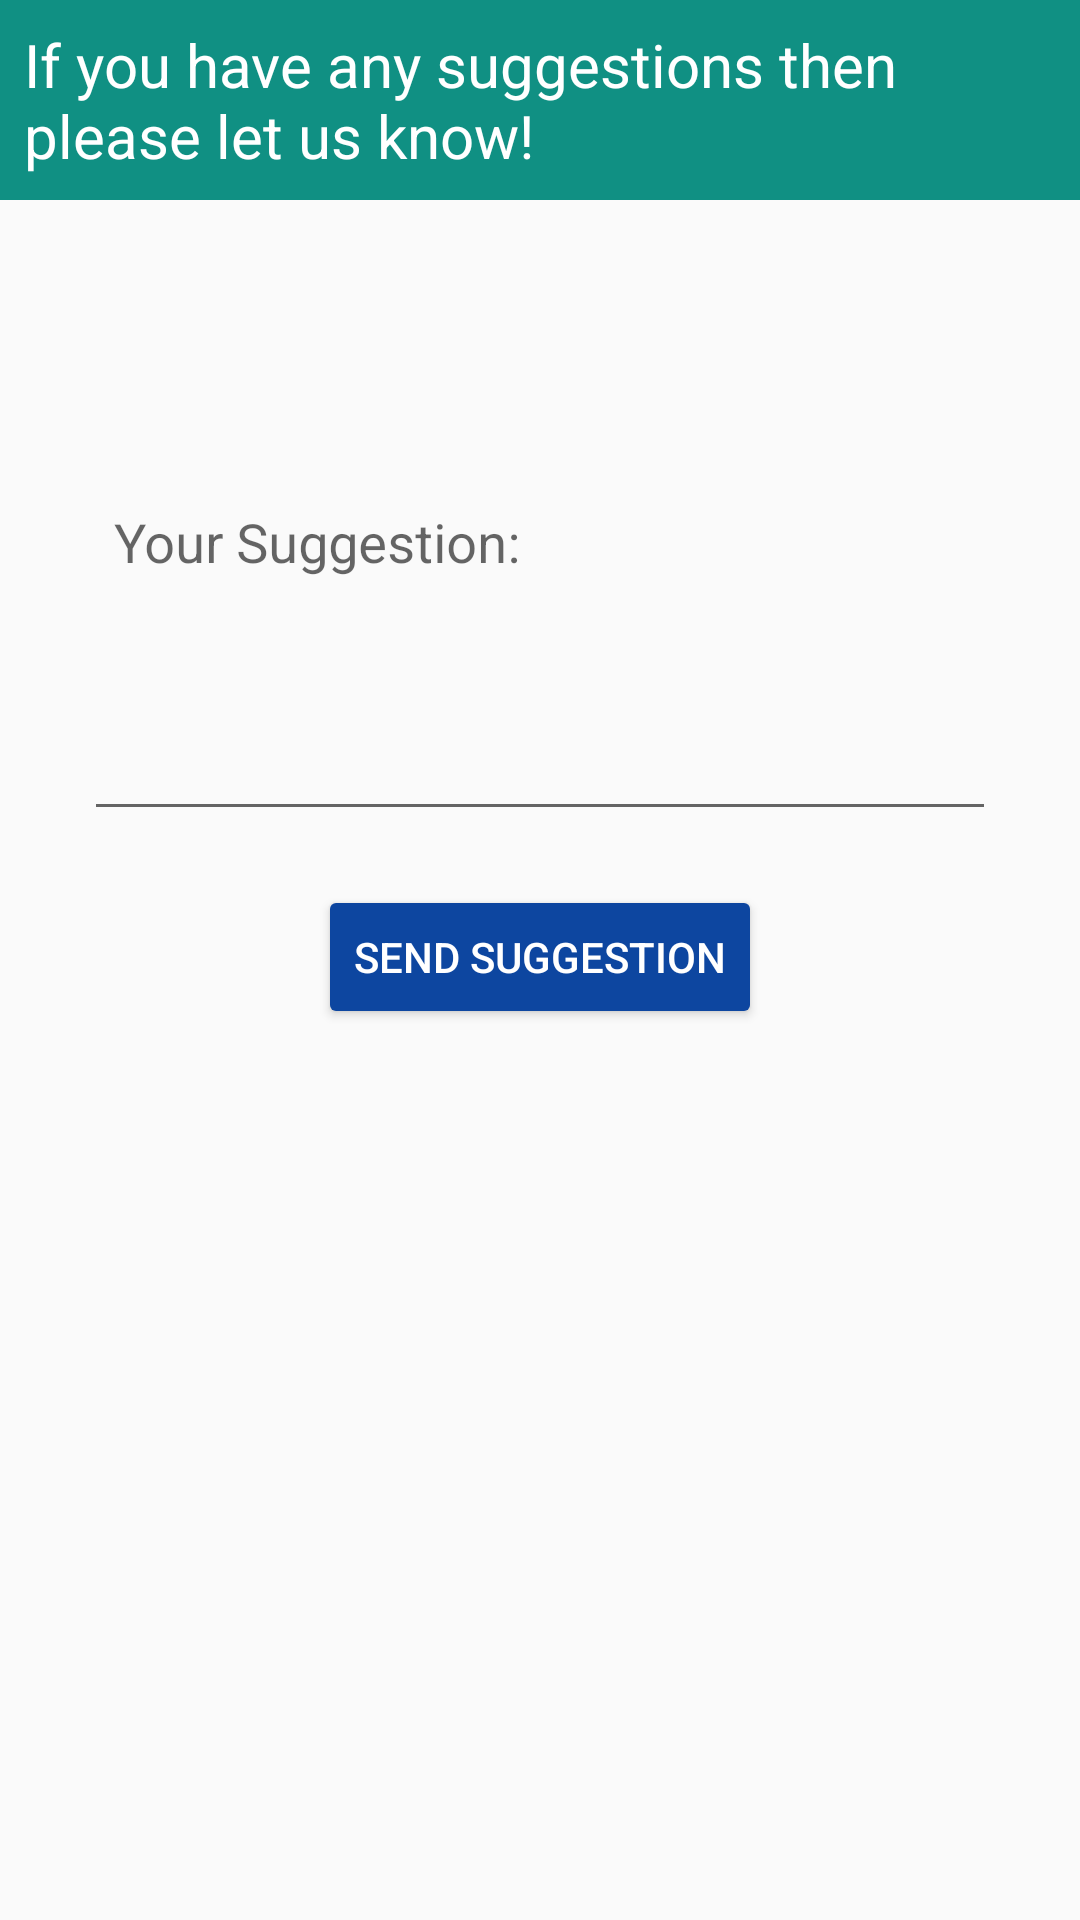

Reconstruct the res/layout file that produces this screen, plus the resources it refers to.
<!-- AndroidManifest.xml: application theme AppTheme -->
<!-- res/layout/fragment_suggestions.xml -->
<ScrollView
    android:layout_width="match_parent"
    android:layout_height="match_parent"
    xmlns:android="http://schemas.android.com/apk/res/android">

    <LinearLayout
        xmlns:android="http://schemas.android.com/apk/res/android"
        xmlns:tools="http://schemas.android.com/tools"
        android:layout_width="match_parent"
        android:layout_height="match_parent"
        android:orientation="vertical"
        tools:context="jaypatel.co.in.bvmalumni.Suggestions.Suggestions">

        <TextView
            android:layout_width="match_parent"
            android:layout_height="wrap_content"
            android:text="If you have any suggestions then please let us know!"
            android:textSize="20sp"
            android:padding="8dp"
            android:background="#ef00897b"
            android:textColor="#fff" />

        <android.support.design.widget.TextInputLayout
            android:layout_width="match_parent"
            android:layout_height="wrap_content"
            android:layout_margin="8dp">

            <EditText
                android:layout_width="match_parent"
                android:layout_height="wrap_content"
                android:hint="Your Suggestion:"
                android:padding="10dp"
                android:minLines="8"
                android:inputType="textMultiLine"
                android:layout_marginRight="20dp"
                android:layout_marginLeft="20dp"
                android:layout_marginBottom="10dp"
                android:layout_marginTop="10dp"
                android:id="@+id/suggestion"/>

        </android.support.design.widget.TextInputLayout>

        <Button
            android:text="Send Suggestion"
            android:layout_width="wrap_content"
            android:layout_gravity="center"
            android:layout_height="wrap_content"
            android:id="@+id/sendSuggestion"
            style="@style/Widget.AppCompat.Button.Colored" />

    </LinearLayout>
</ScrollView>
<!-- resources referenced by this layout -->
<resources>
  <style name="AppTheme" parent="Theme.AppCompat.Light.DarkActionBar">
          
          <item name="colorPrimary">@color/colorPrimary</item>
          <item name="colorPrimaryDark">@color/colorPrimaryDark</item>
          <item name="colorAccent">@color/colorAccent</item>
      </style>
  <color name="colorPrimary">#1564bf</color>
  <color name="colorPrimaryDark">#003b8e</color>
  <color name="colorAccent">#0d46a0</color>
</resources>
